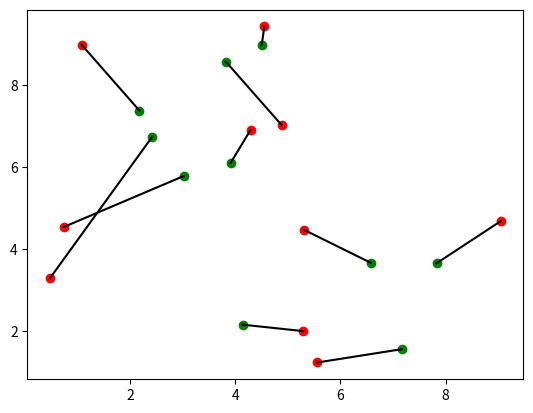

Reproduce this figure in Python.
import numpy as np
from scipy.spatial import distance

def greedy_nearest_neighbor(sources, targets):
    """
    Uniquely pair each source feature with a target feature. Use greedy nearest neighbor to compute pairs.
    Assumes both are M x N: a set of M features of dimension N
    """
    source_output = np.empty_like(sources)
    target_output = np.empty_like(targets)

    N = len(sources)
    distance_sq = distance.cdist(sources, targets, 'sqeuclidean')
    for i in range(N):
        min_idx = np.argmin(distance_sq)
        s,t = np.unravel_index(min_idx, distance_sq.shape)

        source_output[i,:] = sources[s,:]
        target_output[i,:] = targets[t,:]

        # Set these to inf to prevent them from being the minimum
        distance_sq[s,:] = np.inf
        distance_sq[:,t] = np.inf

    return source_output, target_output

if __name__ == '__main__':
    import matplotlib.pyplot as plt

    a = np.random.uniform(0, 10, size=[10,2])
    b = np.random.uniform(0, 10, size=[10,2])

    a_nn, b_nn = greedy_nearest_neighbor(a,b)
    print(a_nn)

    plt.scatter(a[:,0], a[:,1], c='r')
    plt.scatter(b[:,0], b[:,1], c='g')

    N = len(a)
    for i in range(N):
        v1 = (a_nn[i,0], b_nn[i,0])
        v2 = (a_nn[i,1], b_nn[i,1])
        plt.plot(v1, v2, c='k')

    plt.show()
